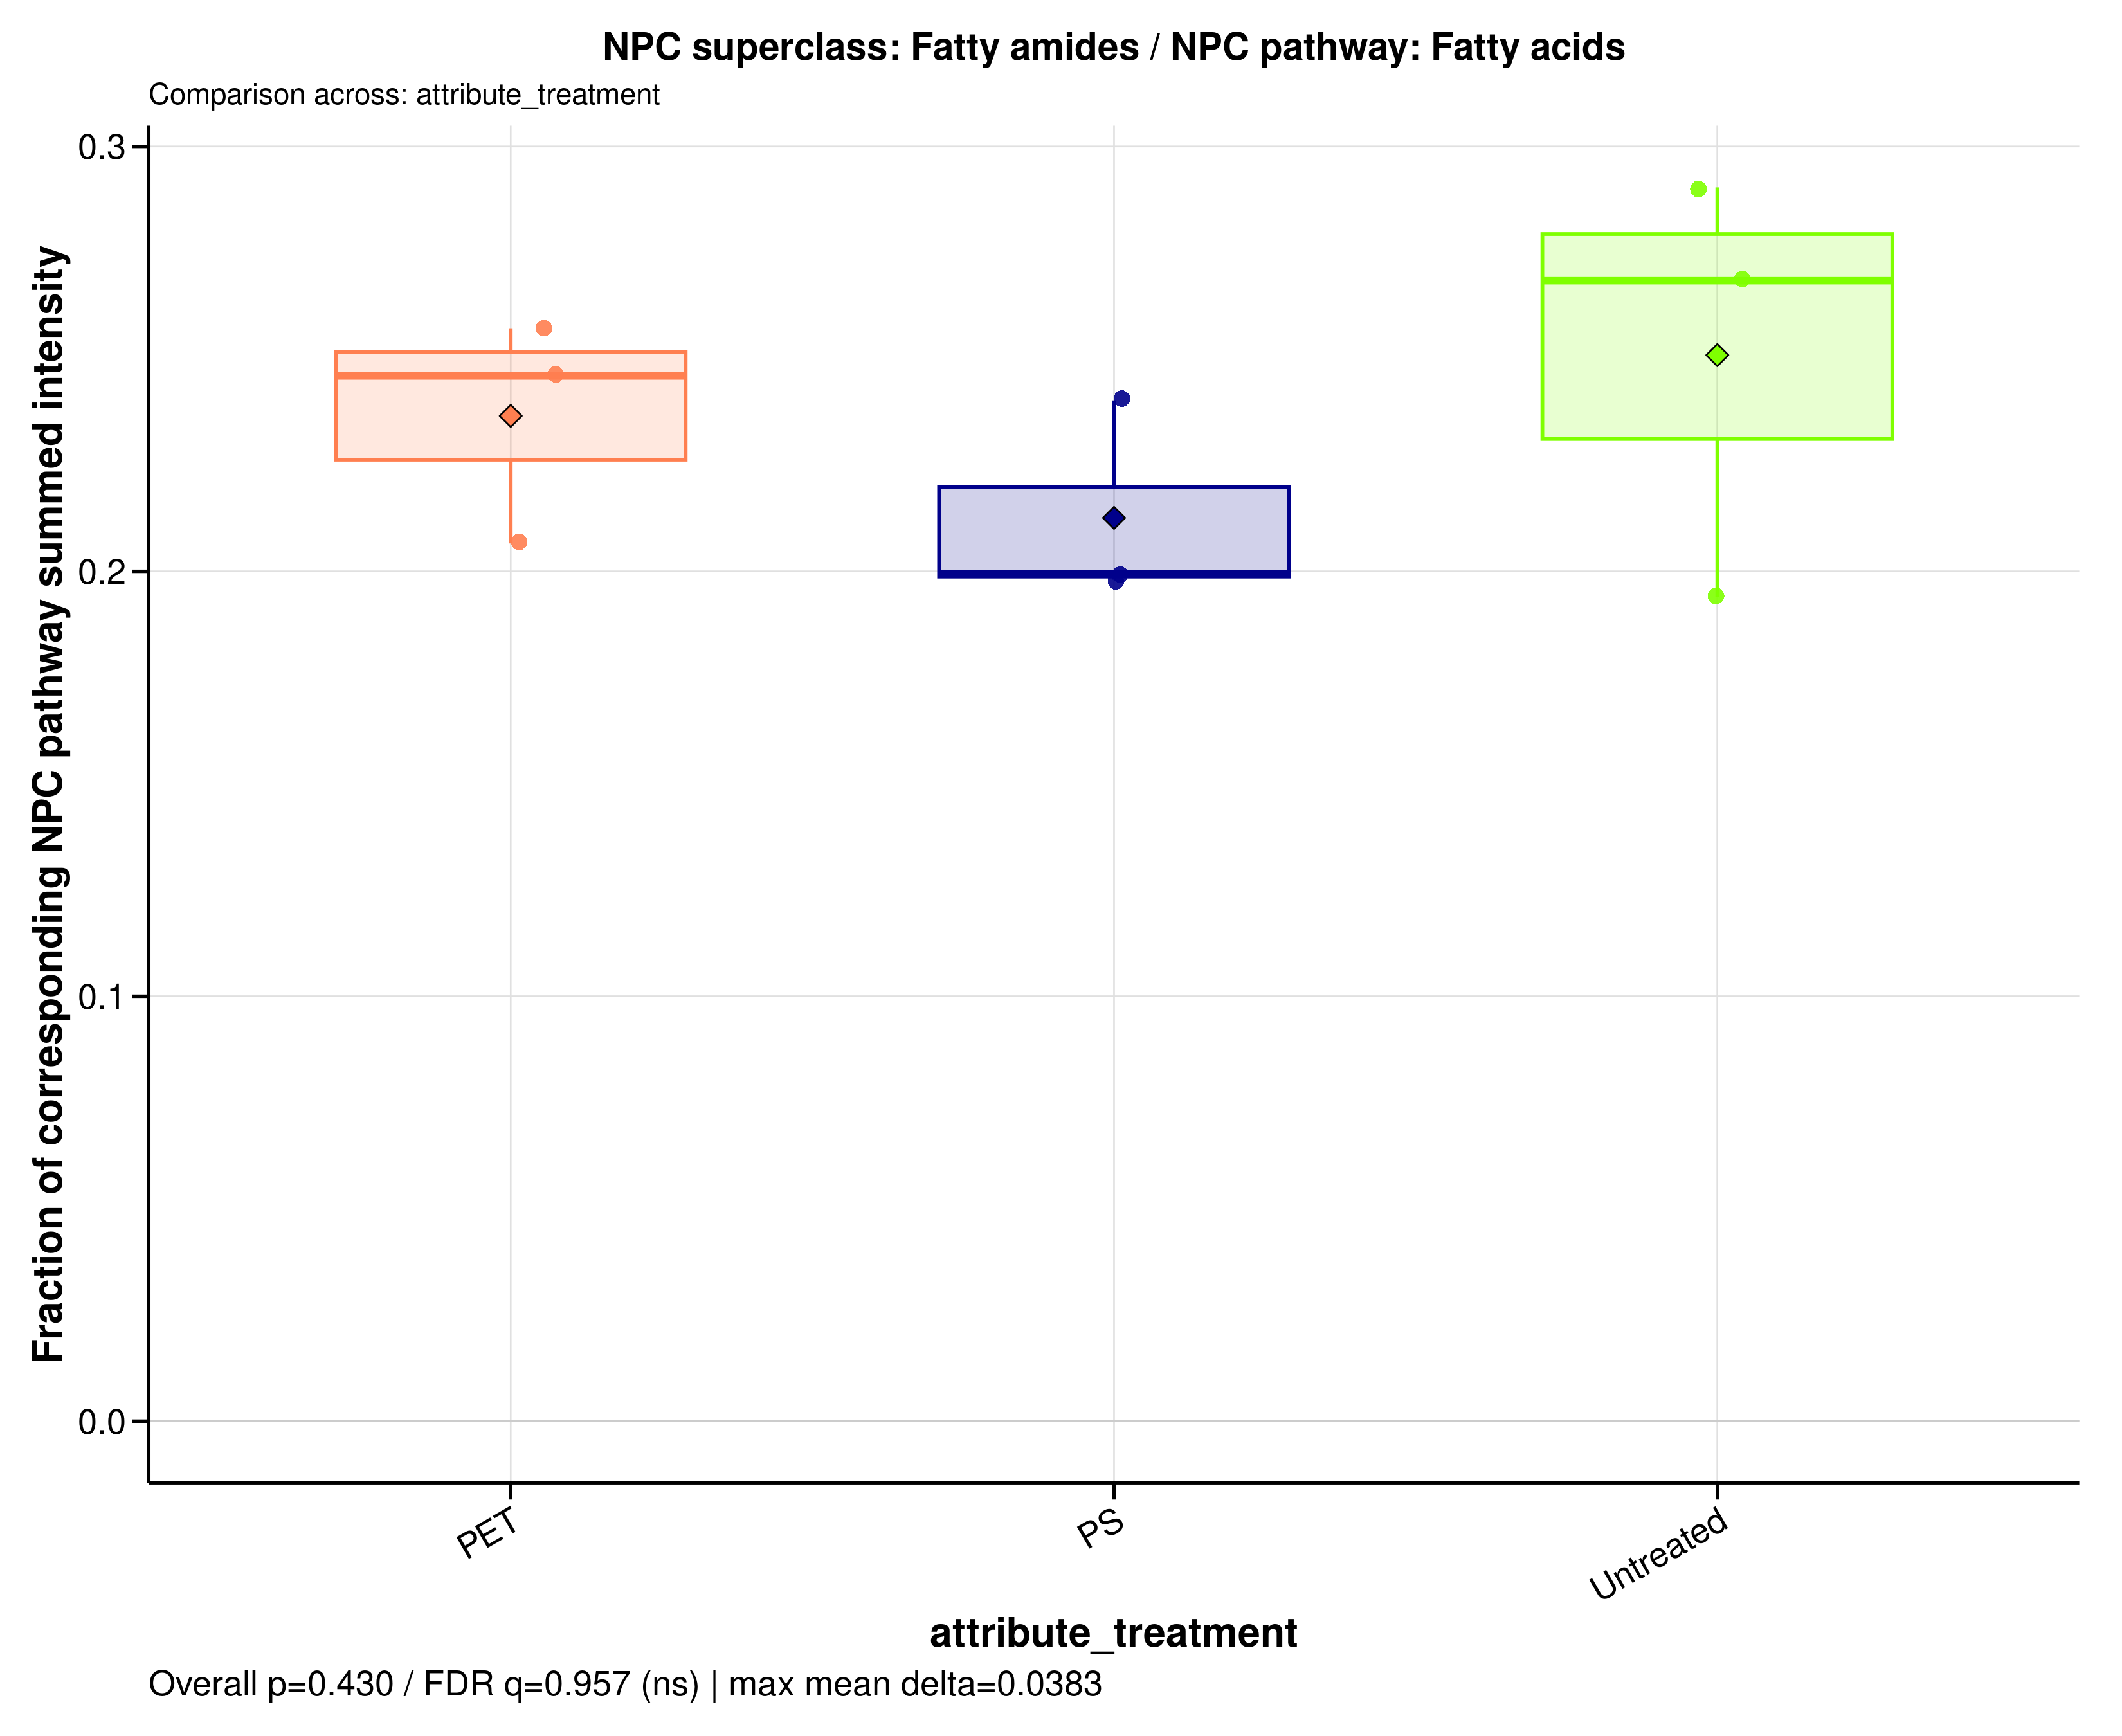

Data behind this chart, as committed beside it:
sample_id	group	data_source	numerator_level	numerator_term	numerator_class	denominator_level	denominator_term	npc_pathway	npc_superclass	npc_class	ratio_label	ratio_plot_label	numerator_n_features	denominator_n_features	numerator_summed_intensity	denominator_summed_intensity	ratio	npc_overall_test	npc_overall_p_value	npc_overall_q_value	npc_overall_significance	npc_max_mean_difference	npc_max_median_difference
MDM_160526_PET100	PET	raw	superclass	Fatty amides	Ceramides | Fatty acyl carnitines | Fatt…	pathway	Fatty acids	Fatty acids	Fatty amides	Ceramides | Fatty acyl carnitines | Fatt…	NPC superclass: Fatty amides / NPC pathw…	Fatty amides	321	1440	5834319871	28244838693	0.2066	kruskal_wallis	0.4298	0.9565	ns	0.0383	0.06891
MDM_160526_PS100	PS	raw	superclass	Fatty amides	Ceramides | Fatty acyl carnitines | Fatt…	pathway	Fatty acids	Fatty acids	Fatty amides	Ceramides | Fatty acyl carnitines | Fatt…	NPC superclass: Fatty amides / NPC pathw…	Fatty amides	321	1440	6026492075	30211472297	0.1995	kruskal_wallis	0.4298	0.9565	ns	0.0383	0.06891
MDM_160526_untreated	Untreated	raw	superclass	Fatty amides	Ceramides | Fatty acyl carnitines | Fatt…	pathway	Fatty acids	Fatty acids	Fatty amides	Ceramides | Fatty acyl carnitines | Fatt…	NPC superclass: Fatty amides / NPC pathw…	Fatty amides	321	1440	7117345634	26519025549	0.2684	kruskal_wallis	0.4298	0.9565	ns	0.0383	0.06891
MDM_A_190626_PET100	PET	raw	superclass	Fatty amides	Ceramides | Fatty acyl carnitines | Fatt…	pathway	Fatty acids	Fatty acids	Fatty amides	Ceramides | Fatty acyl carnitines | Fatt…	NPC superclass: Fatty amides / NPC pathw…	Fatty amides	321	1440	10003705909	38894935316	0.2572	kruskal_wallis	0.4298	0.9565	ns	0.0383	0.06891
MDM_A_190626_PS100	PS	raw	superclass	Fatty amides	Ceramides | Fatty acyl carnitines | Fatt…	pathway	Fatty acids	Fatty acids	Fatty amides	Ceramides | Fatty acyl carnitines | Fatt…	NPC superclass: Fatty amides / NPC pathw…	Fatty amides	321	1440	5039819422	25448591356	0.198	kruskal_wallis	0.4298	0.9565	ns	0.0383	0.06891
MDM_A_190626_untreated	Untreated	raw	superclass	Fatty amides	Ceramides | Fatty acyl carnitines | Fatt…	pathway	Fatty acids	Fatty acids	Fatty amides	Ceramides | Fatty acyl carnitines | Fatt…	NPC superclass: Fatty amides / NPC pathw…	Fatty amides	321	1440	5211242716	26876593289	0.1939	kruskal_wallis	0.4298	0.9565	ns	0.0383	0.06891
MDM_B_190626_PET100	PET	raw	superclass	Fatty amides	Ceramides | Fatty acyl carnitines | Fatt…	pathway	Fatty acids	Fatty acids	Fatty amides	Ceramides | Fatty acyl carnitines | Fatt…	NPC superclass: Fatty amides / NPC pathw…	Fatty amides	321	1440	7236428809	29419865312	0.246	kruskal_wallis	0.4298	0.9565	ns	0.0383	0.06891
MDM_B_190626_PS100	PS	raw	superclass	Fatty amides	Ceramides | Fatty acyl carnitines | Fatt…	pathway	Fatty acids	Fatty acids	Fatty amides	Ceramides | Fatty acyl carnitines | Fatt…	NPC superclass: Fatty amides / NPC pathw…	Fatty amides	321	1440	7641325480	31808703086	0.2402	kruskal_wallis	0.4298	0.9565	ns	0.0383	0.06891
MDM_B_190626_untreated	Untreated	raw	superclass	Fatty amides	Ceramides | Fatty acyl carnitines | Fatt…	pathway	Fatty acids	Fatty acids	Fatty amides	Ceramides | Fatty acyl carnitines | Fatt…	NPC superclass: Fatty amides / NPC pathw…	Fatty amides	321	1440	6838206318	23550848395	0.2904	kruskal_wallis	0.4298	0.9565	ns	0.0383	0.06891
